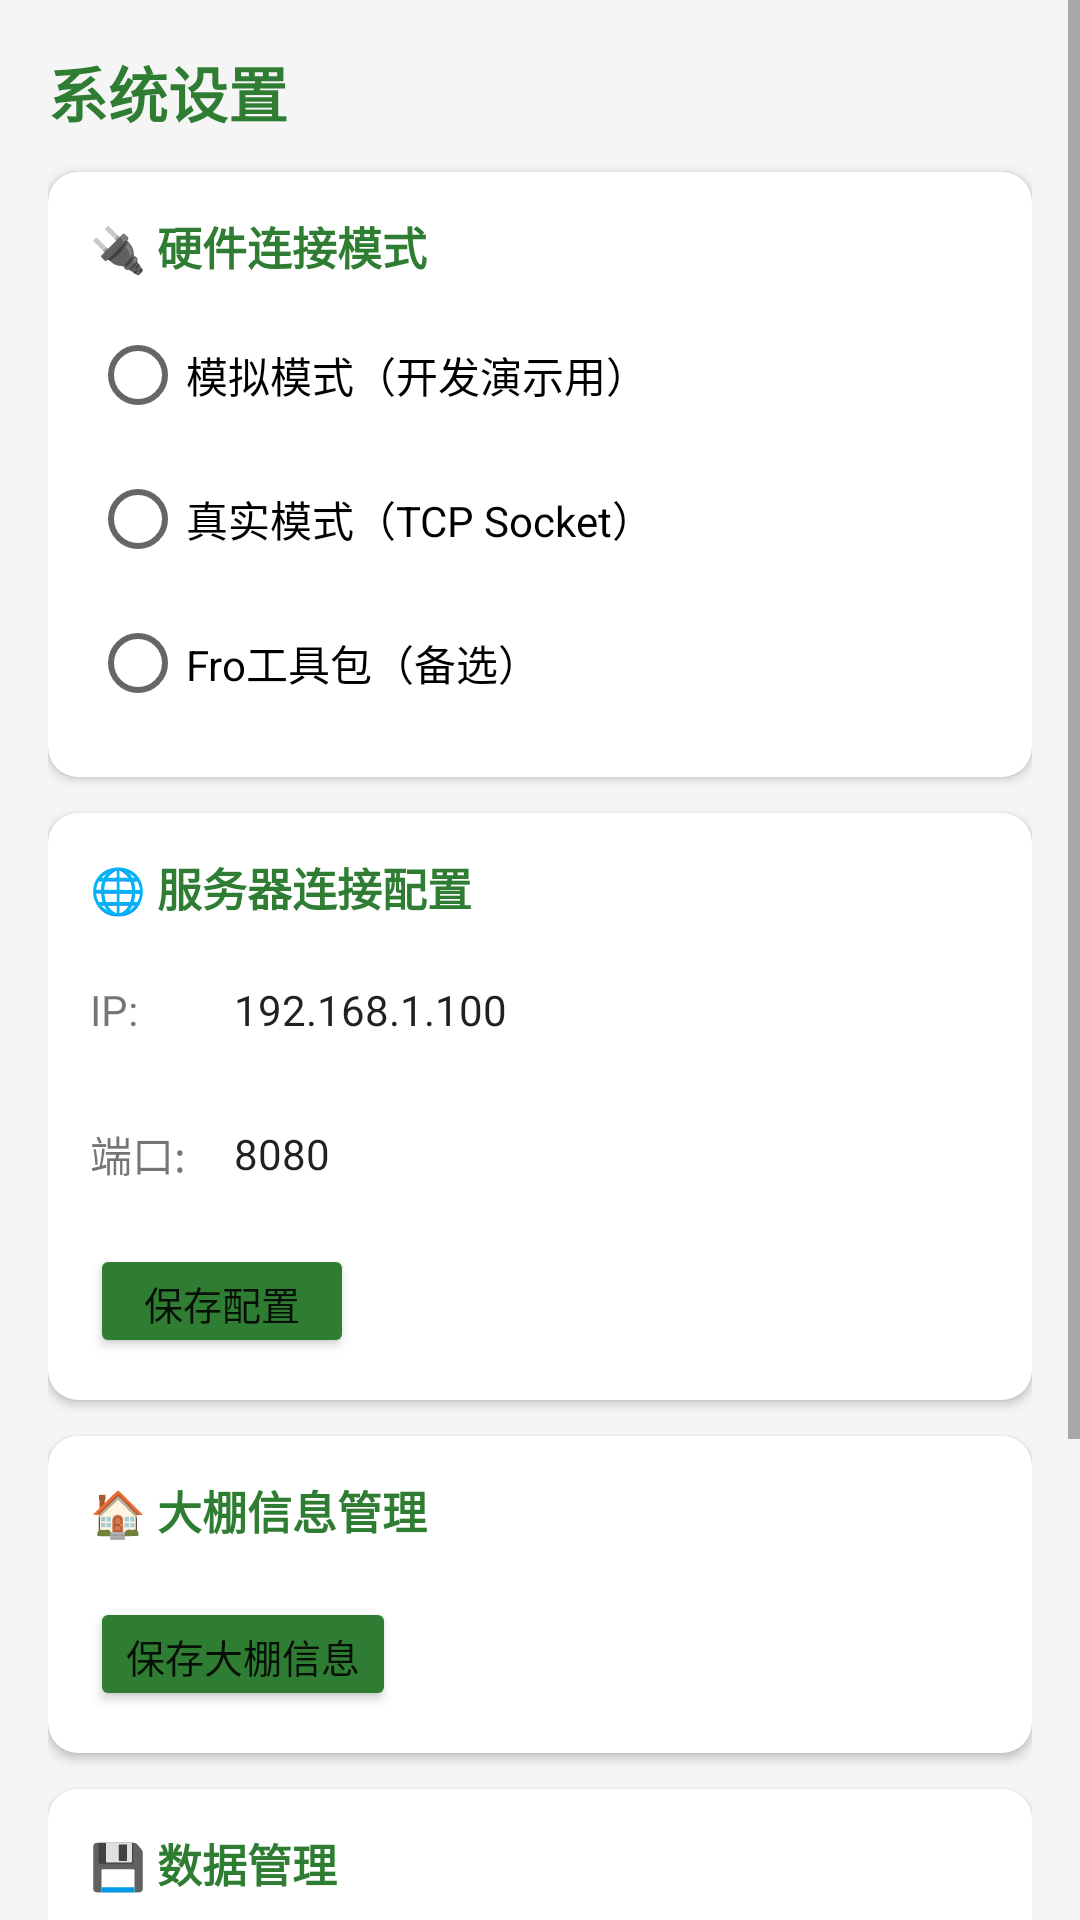

Write the Android layout XML for this screen, with the resource values it uses.
<!-- AndroidManifest.xml: application theme Theme.VvGreenHouse -->
<!-- res/layout/fragment_settings.xml -->
<?xml version="1.0" encoding="utf-8"?>
<ScrollView xmlns:android="http://schemas.android.com/apk/res/android"
    xmlns:app="http://schemas.android.com/apk/res-auto"
    android:layout_width="match_parent"
    android:layout_height="match_parent"
    android:background="@color/background">

    <LinearLayout
        android:layout_width="match_parent"
        android:layout_height="wrap_content"
        android:orientation="vertical"
        android:padding="16dp">

        
        <TextView
            android:layout_width="wrap_content"
            android:layout_height="wrap_content"
            android:text="系统设置"
            android:textColor="@color/primary"
            android:textSize="20sp"
            android:textStyle="bold"
            android:layout_marginBottom="12dp" />

        
        <com.google.android.material.card.MaterialCardView
            android:layout_width="match_parent"
            android:layout_height="wrap_content"
            android:layout_marginBottom="12dp"
            app:cardCornerRadius="10dp"
            app:cardElevation="2dp"
            app:cardBackgroundColor="@color/white">

            <LinearLayout
                android:layout_width="match_parent"
                android:layout_height="wrap_content"
                android:orientation="vertical"
                android:padding="14dp">

                <TextView android:layout_width="wrap_content" android:layout_height="wrap_content"
                    android:text="🔌 硬件连接模式" android:textColor="@color/primary"
                    android:textSize="15sp" android:textStyle="bold" />

                <RadioGroup
                    android:id="@+id/rg_hw_mode"
                    android:layout_width="match_parent"
                    android:layout_height="wrap_content"
                    android:layout_marginTop="8dp">

                    <RadioButton android:id="@+id/rb_mock"
                        android:layout_width="wrap_content" android:layout_height="wrap_content"
                        android:text="模拟模式（开发演示用）" android:textSize="14sp" />
                    <RadioButton android:id="@+id/rb_real"
                        android:layout_width="wrap_content" android:layout_height="wrap_content"
                        android:text="真实模式（TCP Socket）" android:textSize="14sp" />
                    <RadioButton android:id="@+id/rb_fro"
                        android:layout_width="wrap_content" android:layout_height="wrap_content"
                        android:text="Fro工具包（备选）" android:textSize="14sp" />
                </RadioGroup>
            </LinearLayout>
        </com.google.android.material.card.MaterialCardView>

        
        <com.google.android.material.card.MaterialCardView
            android:id="@+id/card_server"
            android:layout_width="match_parent"
            android:layout_height="wrap_content"
            android:layout_marginBottom="12dp"
            app:cardCornerRadius="10dp"
            app:cardElevation="2dp"
            app:cardBackgroundColor="@color/white">

            <LinearLayout android:layout_width="match_parent"
                android:layout_height="wrap_content" android:orientation="vertical"
                android:padding="14dp">

                <TextView android:layout_width="wrap_content" android:layout_height="wrap_content"
                    android:text="🌐 服务器连接配置" android:textColor="@color/primary"
                    android:textSize="15sp" android:textStyle="bold" />

                <LinearLayout android:layout_width="match_parent"
                    android:layout_height="wrap_content" android:orientation="horizontal"
                    android:layout_marginTop="10dp" android:gravity="center_vertical">
                    <TextView android:layout_width="40dp" android:layout_height="wrap_content"
                        android:text="IP:" android:textSize="14sp" />
                    <EditText android:id="@+id/et_server_ip"
                        android:layout_width="0dp" android:layout_height="40dp" android:layout_weight="1"
                        android:text="192.168.1.100" android:textSize="14sp" android:singleLine="true"
                        android:background="@drawable/spinner_bg" android:paddingStart="8dp" />
                </LinearLayout>

                <LinearLayout android:layout_width="match_parent"
                    android:layout_height="wrap_content" android:orientation="horizontal"
                    android:layout_marginTop="8dp" android:gravity="center_vertical">
                    <TextView android:layout_width="40dp" android:layout_height="wrap_content"
                        android:text="端口:" android:textSize="14sp" />
                    <EditText android:id="@+id/et_server_port"
                        android:layout_width="120dp" android:layout_height="40dp"
                        android:text="8080" android:textSize="14sp" android:singleLine="true"
                        android:inputType="number"
                        android:background="@drawable/spinner_bg" android:paddingStart="8dp" />
                </LinearLayout>

                <Button android:id="@+id/btn_save_server"
                    android:layout_width="wrap_content" android:layout_height="38dp"
                    android:layout_marginTop="10dp" android:text="保存配置"
                    android:textSize="13sp" android:backgroundTint="@color/primary" />
            </LinearLayout>
        </com.google.android.material.card.MaterialCardView>

        
        <com.google.android.material.card.MaterialCardView
            android:layout_width="match_parent"
            android:layout_height="wrap_content"
            android:layout_marginBottom="12dp"
            app:cardCornerRadius="10dp"
            app:cardElevation="2dp"
            app:cardBackgroundColor="@color/white">

            <LinearLayout android:layout_width="match_parent"
                android:layout_height="wrap_content" android:orientation="vertical"
                android:padding="14dp">

                <TextView android:layout_width="wrap_content" android:layout_height="wrap_content"
                    android:text="🏠 大棚信息管理" android:textColor="@color/primary"
                    android:textSize="15sp" android:textStyle="bold" />

                <LinearLayout android:id="@+id/layout_gh_list"
                    android:layout_width="match_parent"
                    android:layout_height="wrap_content"
                    android:orientation="vertical"
                    android:layout_marginTop="8dp" />

                <Button android:id="@+id/btn_save_gh"
                    android:layout_width="wrap_content" android:layout_height="38dp"
                    android:layout_marginTop="10dp" android:text="保存大棚信息"
                    android:textSize="13sp" android:backgroundTint="@color/primary" />
            </LinearLayout>
        </com.google.android.material.card.MaterialCardView>

        
        <com.google.android.material.card.MaterialCardView
            android:layout_width="match_parent"
            android:layout_height="wrap_content"
            android:layout_marginBottom="12dp"
            app:cardCornerRadius="10dp"
            app:cardElevation="2dp"
            app:cardBackgroundColor="@color/white">

            <LinearLayout android:layout_width="match_parent"
                android:layout_height="wrap_content" android:orientation="vertical"
                android:padding="14dp">

                <TextView android:layout_width="wrap_content" android:layout_height="wrap_content"
                    android:text="💾 数据管理" android:textColor="@color/primary"
                    android:textSize="15sp" android:textStyle="bold" />

                <Button android:id="@+id/btn_backup_db"
                    android:layout_width="match_parent" android:layout_height="42dp"
                    android:layout_marginTop="10dp" android:text="数据库备份到本地"
                    android:textSize="14sp" android:backgroundTint="@color/primary" />

                <Button android:id="@+id/btn_restore_db"
                    android:layout_width="match_parent" android:layout_height="42dp"
                    android:layout_marginTop="8dp" android:text="从备份文件恢复"
                    android:textSize="14sp"
                    style="@style/Widget.MaterialComponents.Button.OutlinedButton" />
            </LinearLayout>
        </com.google.android.material.card.MaterialCardView>

        
        <com.google.android.material.card.MaterialCardView
            android:layout_width="match_parent"
            android:layout_height="wrap_content"
            app:cardCornerRadius="10dp"
            app:cardElevation="2dp"
            app:cardBackgroundColor="@color/white">

            <LinearLayout android:layout_width="match_parent"
                android:layout_height="wrap_content" android:orientation="vertical"
                android:padding="14dp">

                <TextView android:layout_width="wrap_content" android:layout_height="wrap_content"
                    android:text="ℹ 关于" android:textColor="@color/primary"
                    android:textSize="15sp" android:textStyle="bold" />

                <TextView android:id="@+id/tv_about"
                    android:layout_width="match_parent" android:layout_height="wrap_content"
                    android:text="智能花卉大棚种植系统 v1.0"
                    android:textSize="13sp" android:textColor="@color/text_secondary"
                    android:layout_marginTop="8dp" android:lineSpacingExtra="4dp" />
            </LinearLayout>
        </com.google.android.material.card.MaterialCardView>

    </LinearLayout>
</ScrollView>
<!-- resources referenced by this layout -->
<resources>
  <color name="background">#F5F5F5</color>
  <color name="primary">#2E7D32</color>
  <color name="text_secondary">#757575</color>
  <color name="white">#FFFFFFFF</color>
  <style name="Theme.VvGreenHouse" parent="Theme.MaterialComponents.Light.NoActionBar">
          <item name="colorPrimary">@color/primary</item>
          <item name="colorPrimaryVariant">@color/primary_dark</item>
          <item name="colorOnPrimary">@color/white</item>
          <item name="colorSecondary">@color/accent</item>
          <item name="colorSecondaryVariant">@color/warning_orange</item>
          <item name="colorOnSecondary">@color/black</item>
          <item name="android:statusBarColor">@color/primary_dark</item>
          <item name="android:windowBackground">@color/background</item>
      </style>
  <color name="primary_dark">#1B5E20</color>
  <color name="accent">#FF9800</color>
  <color name="warning_orange">#F57C00</color>
  <color name="black">#FF000000</color>
</resources>
